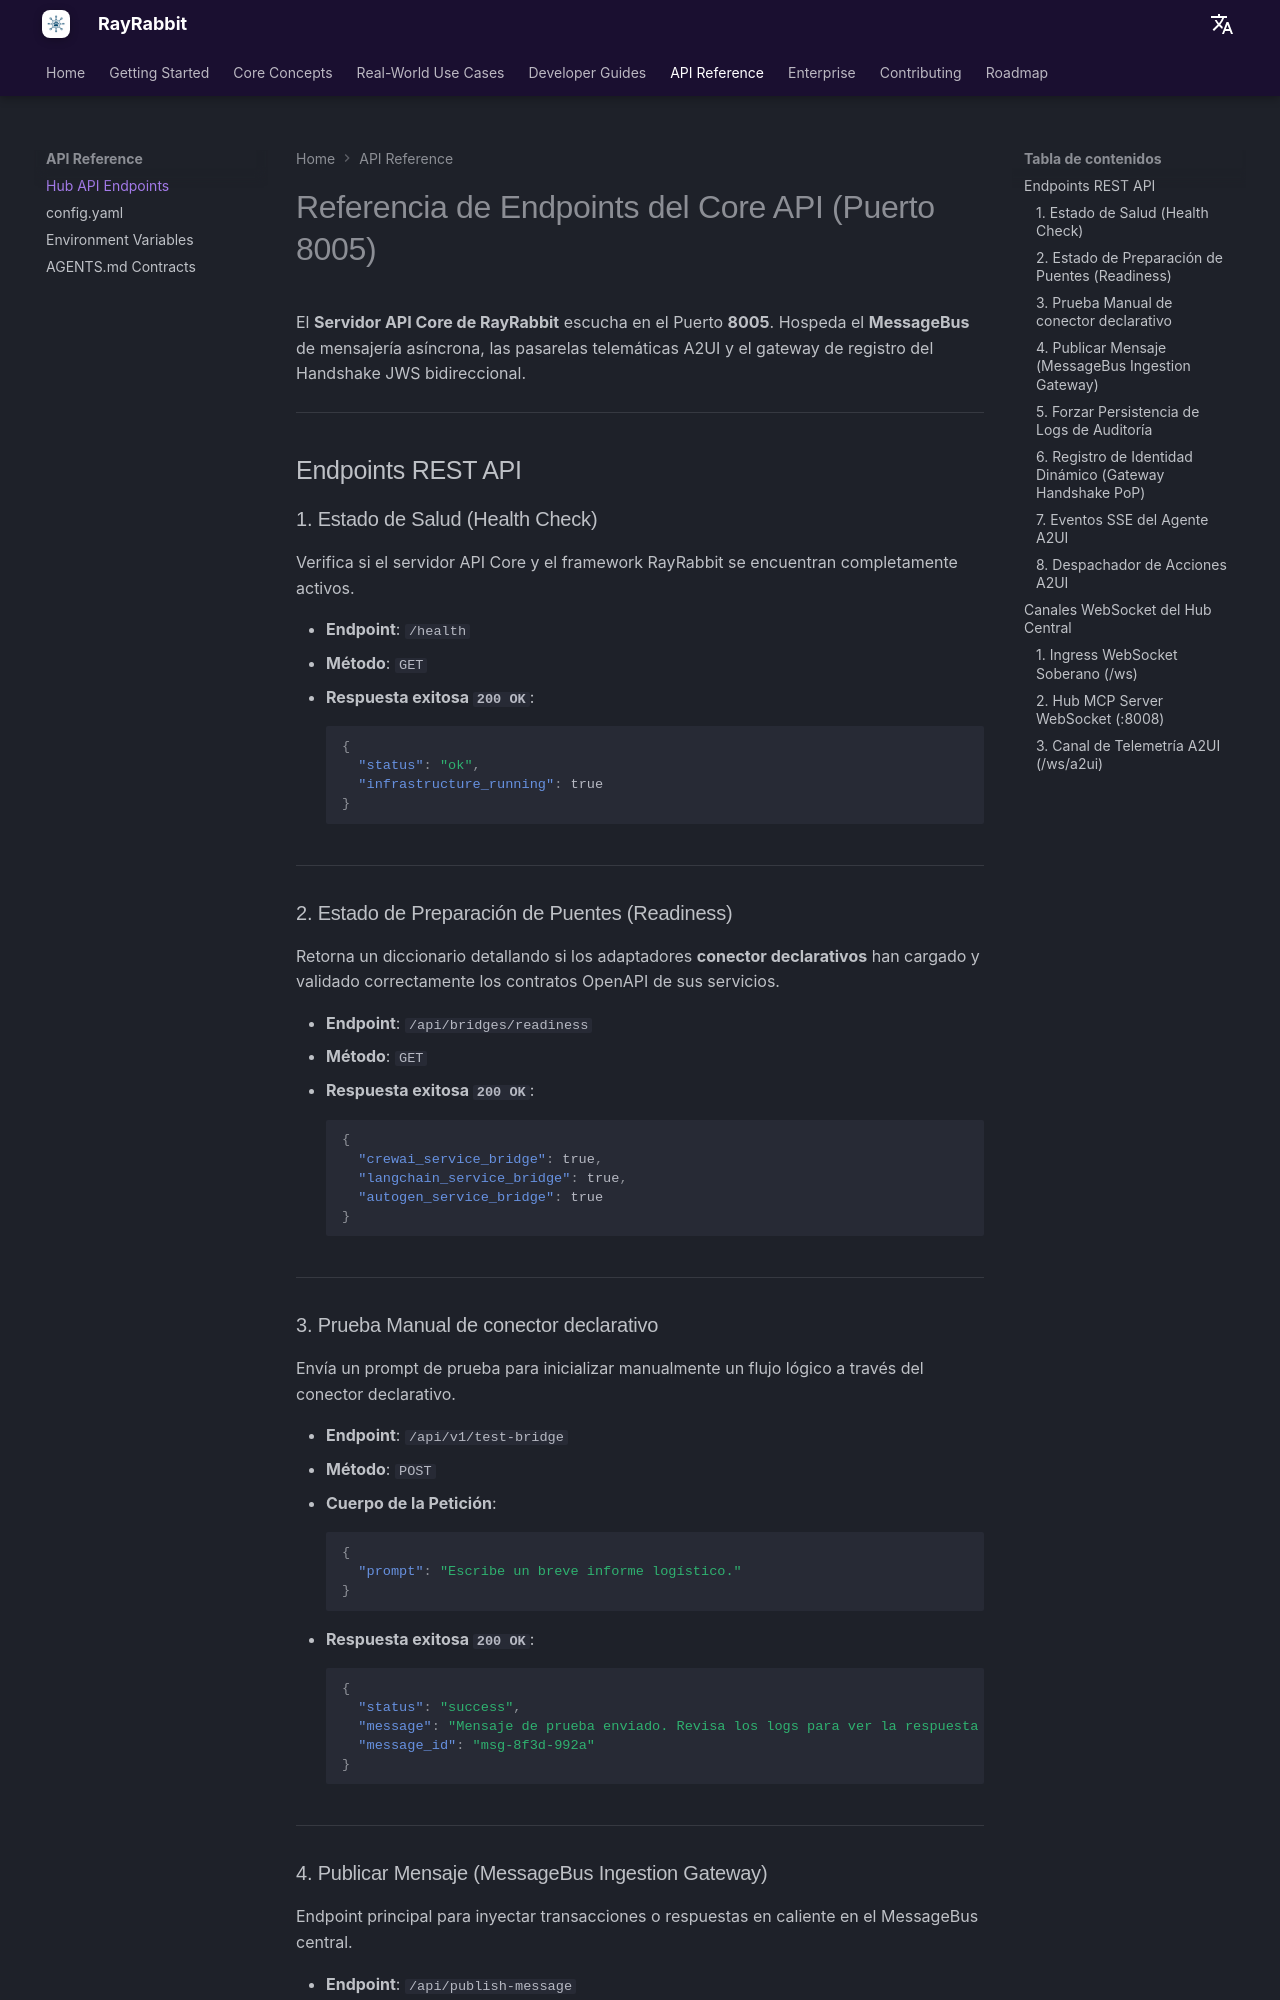

repository: rayrabbit-ai/rayrabbit-oss · page: es/reference/api/index.html · generator: mkdocs

# Referencia de Endpoints del Core API (Puerto 8005)

El **Servidor API Core de RayRabbit** escucha en el Puerto **8005**. Hospeda el **MessageBus** de mensajería asíncrona, las pasarelas telemáticas A2UI y el gateway de registro del Handshake JWS bidireccional.

---

## Endpoints REST API

### 1. Estado de Salud (Health Check)
Verifica si el servidor API Core y el framework RayRabbit se encuentran completamente activos.

* **Endpoint**: `/health`
* **Método**: `GET`
* **Respuesta exitosa `200 OK`**:
```json
{
  "status": "ok",
  "infrastructure_running": true
}
```

---

### 2. Estado de Preparación de Puentes (Readiness)
Retorna un diccionario detallando si los adaptadores **conector declarativos** han cargado y validado correctamente los contratos OpenAPI de sus servicios.

* **Endpoint**: `/api/bridges/readiness`
* **Método**: `GET`
* **Respuesta exitosa `200 OK`**:
```json
{
  "crewai_service_bridge": true,
  "langchain_service_bridge": true,
  "autogen_service_bridge": true
}
```

---

### 3. Prueba Manual de conector declarativo
Envía un prompt de prueba para inicializar manualmente un flujo lógico a través del conector declarativo.

* **Endpoint**: `/api/v1/test-bridge`
* **Método**: `POST`
* **Cuerpo de la Petición**:
```json
{
  "prompt": "Escribe un breve informe logístico."
}
```
* **Respuesta exitosa `200 OK`**:
```json
{
  "status": "success",
  "message": "Mensaje de prueba enviado. Revisa los logs para ver la respuesta del servicio.",
  "message_id": "msg-8f3d-992a"
}
```

---
